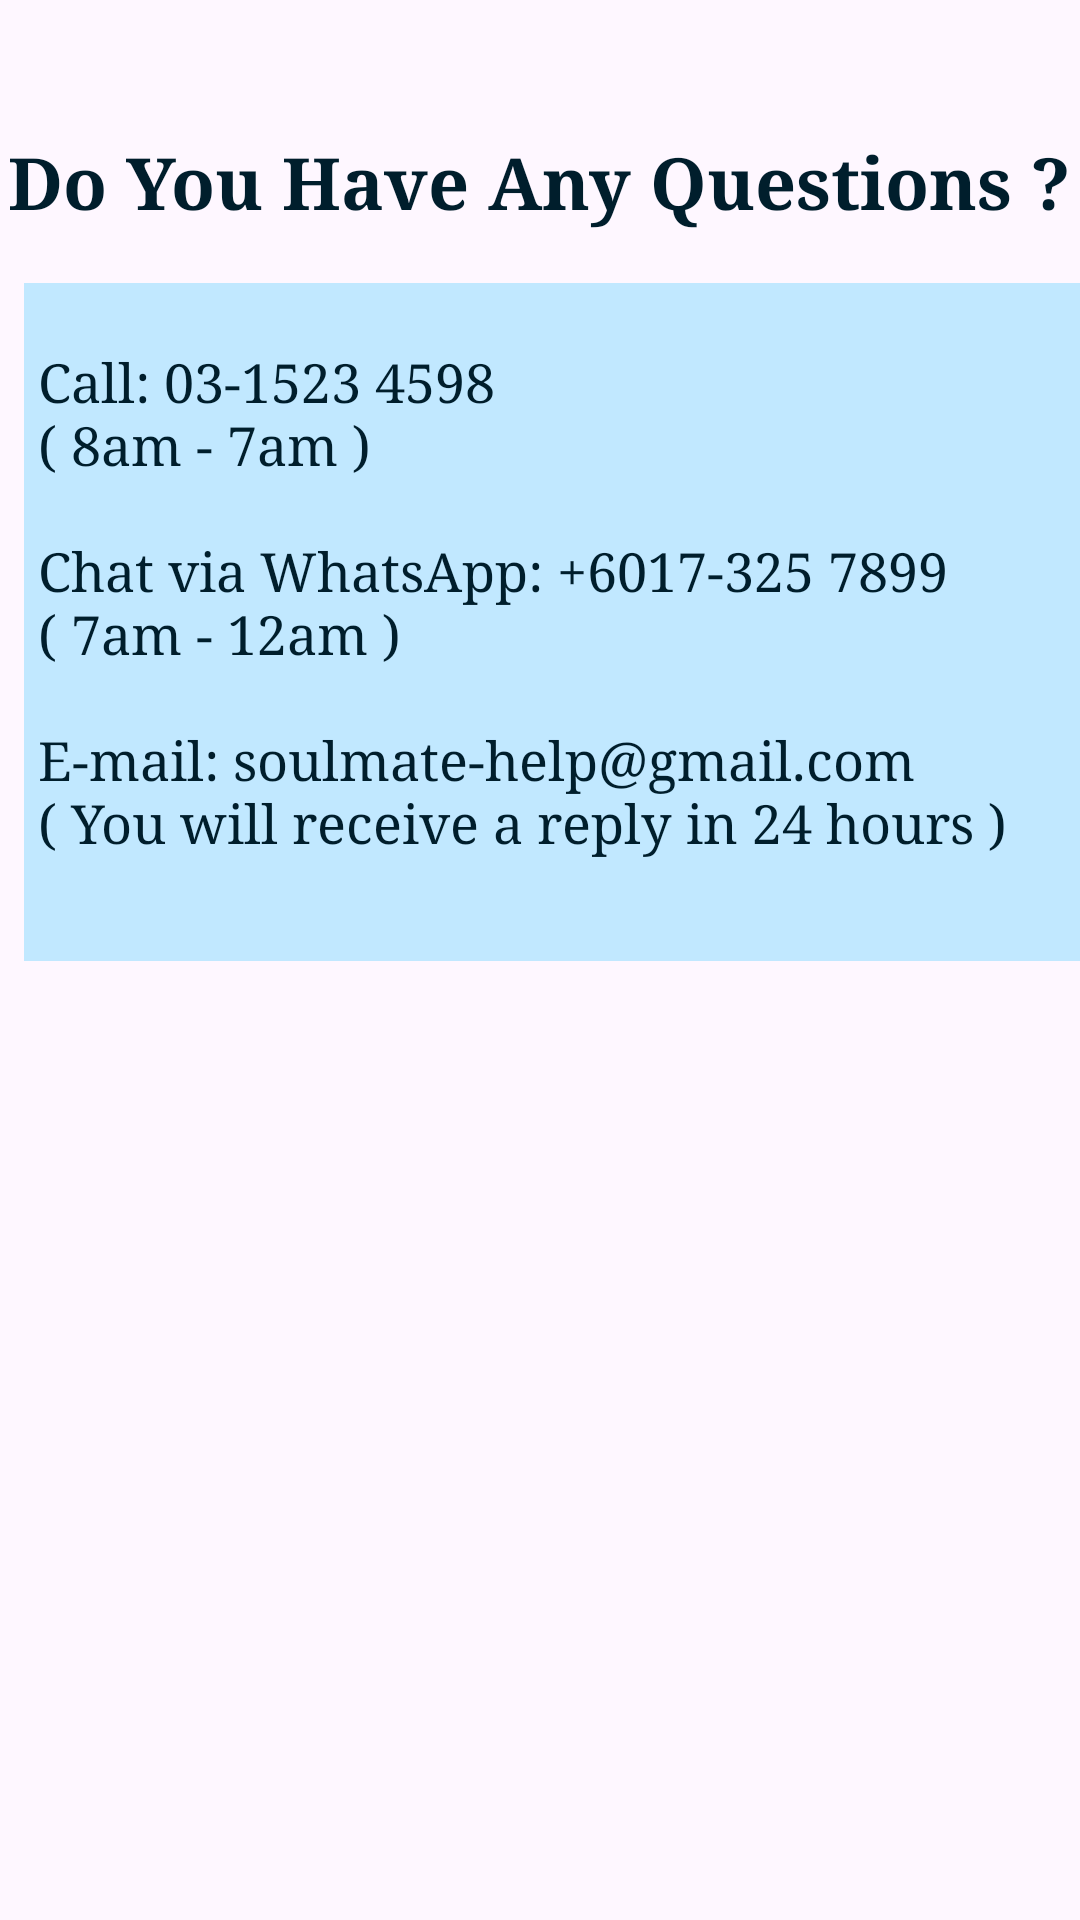

Layout XML and referenced resources for this Android screen:
<!-- AndroidManifest.xml: application theme Theme.Soulmate -->
<!-- res/layout/fragment_contact_us.xml -->
<?xml version="1.0" encoding="utf-8"?>
<androidx.constraintlayout.widget.ConstraintLayout xmlns:android="http://schemas.android.com/apk/res/android"
    xmlns:app="http://schemas.android.com/apk/res-auto"
    xmlns:tools="http://schemas.android.com/tools"
    android:layout_width="match_parent"
    android:layout_height="match_parent"
    tools:context=".ui.contactUs.ContactUsFragment">

    <androidx.constraintlayout.widget.Guideline
        android:id="@+id/guideline4"
        android:layout_width="wrap_content"
        android:layout_height="wrap_content"
        android:orientation="horizontal"
        app:layout_constraintGuide_percent="0.03" />

    <androidx.constraintlayout.widget.Guideline
        android:id="@+id/guideline11"
        android:layout_width="wrap_content"
        android:layout_height="wrap_content"
        android:orientation="vertical"
        app:layout_constraintGuide_percent="0.97" />

    <androidx.constraintlayout.widget.Guideline
        android:id="@+id/guideline12"
        android:layout_width="wrap_content"
        android:layout_height="wrap_content"
        android:orientation="vertical"
        app:layout_constraintGuide_percent="0.03" />

    <androidx.constraintlayout.widget.Guideline
        android:id="@+id/guideline13"
        android:layout_width="wrap_content"
        android:layout_height="wrap_content"
        android:orientation="horizontal"
        app:layout_constraintGuide_percent="0.97" />

    <TextView
        android:id="@+id/contactUsQ"
        android:layout_width="wrap_content"
        android:layout_height="wrap_content"
        android:fontFamily="serif"
        android:text="Do You Have Any Questions ?"
        android:textAlignment="center"
        android:textColor="@color/material_dynamic_primary10"
        android:textSize="24sp"
        android:textStyle="bold"
        app:layout_constraintBottom_toTopOf="@+id/guideline13"
        app:layout_constraintEnd_toEndOf="parent"
        app:layout_constraintHorizontal_bias="0.494"
        app:layout_constraintStart_toStartOf="parent"
        app:layout_constraintTop_toTopOf="@+id/guideline4"
        app:layout_constraintVertical_bias="0.044" />

    <TextView
        android:id="@+id/contactNo"
        android:layout_width="357dp"
        android:layout_height="226dp"
        android:background="@color/material_dynamic_primary90"
        android:fontFamily="serif"
        android:text="@string/contactUsDescription"
        android:textAlignment="textStart"
        android:textColor="@color/material_dynamic_primary10"
        android:textSize="18sp"
        app:layout_constraintBottom_toTopOf="@+id/guideline13"
        app:layout_constraintEnd_toEndOf="parent"
        app:layout_constraintHorizontal_bias="0.372"
        app:layout_constraintStart_toStartOf="@+id/guideline12"
        app:layout_constraintTop_toTopOf="@+id/guideline4"
        app:layout_constraintVertical_bias="0.2" />
</androidx.constraintlayout.widget.ConstraintLayout>
<!-- resources referenced by this layout -->
<resources>
  <string name="contactUsDescription">\n Call: 03-1523 4598 \n ( 8am - 7am )\n \n  Chat via WhatsApp: +6017-325 7899 \n ( 7am - 12am )\n\n  E-mail: soulmate-help@gmail.com
          \n ( You will receive a reply in 24 hours )
      </string>
  <style name="Theme.Soulmate" parent="Base.Theme.Soulmate" />
  <style name="Base.Theme.Soulmate" parent="Theme.Material3.DayNight.NoActionBar">
          
          
      </style>
</resources>
